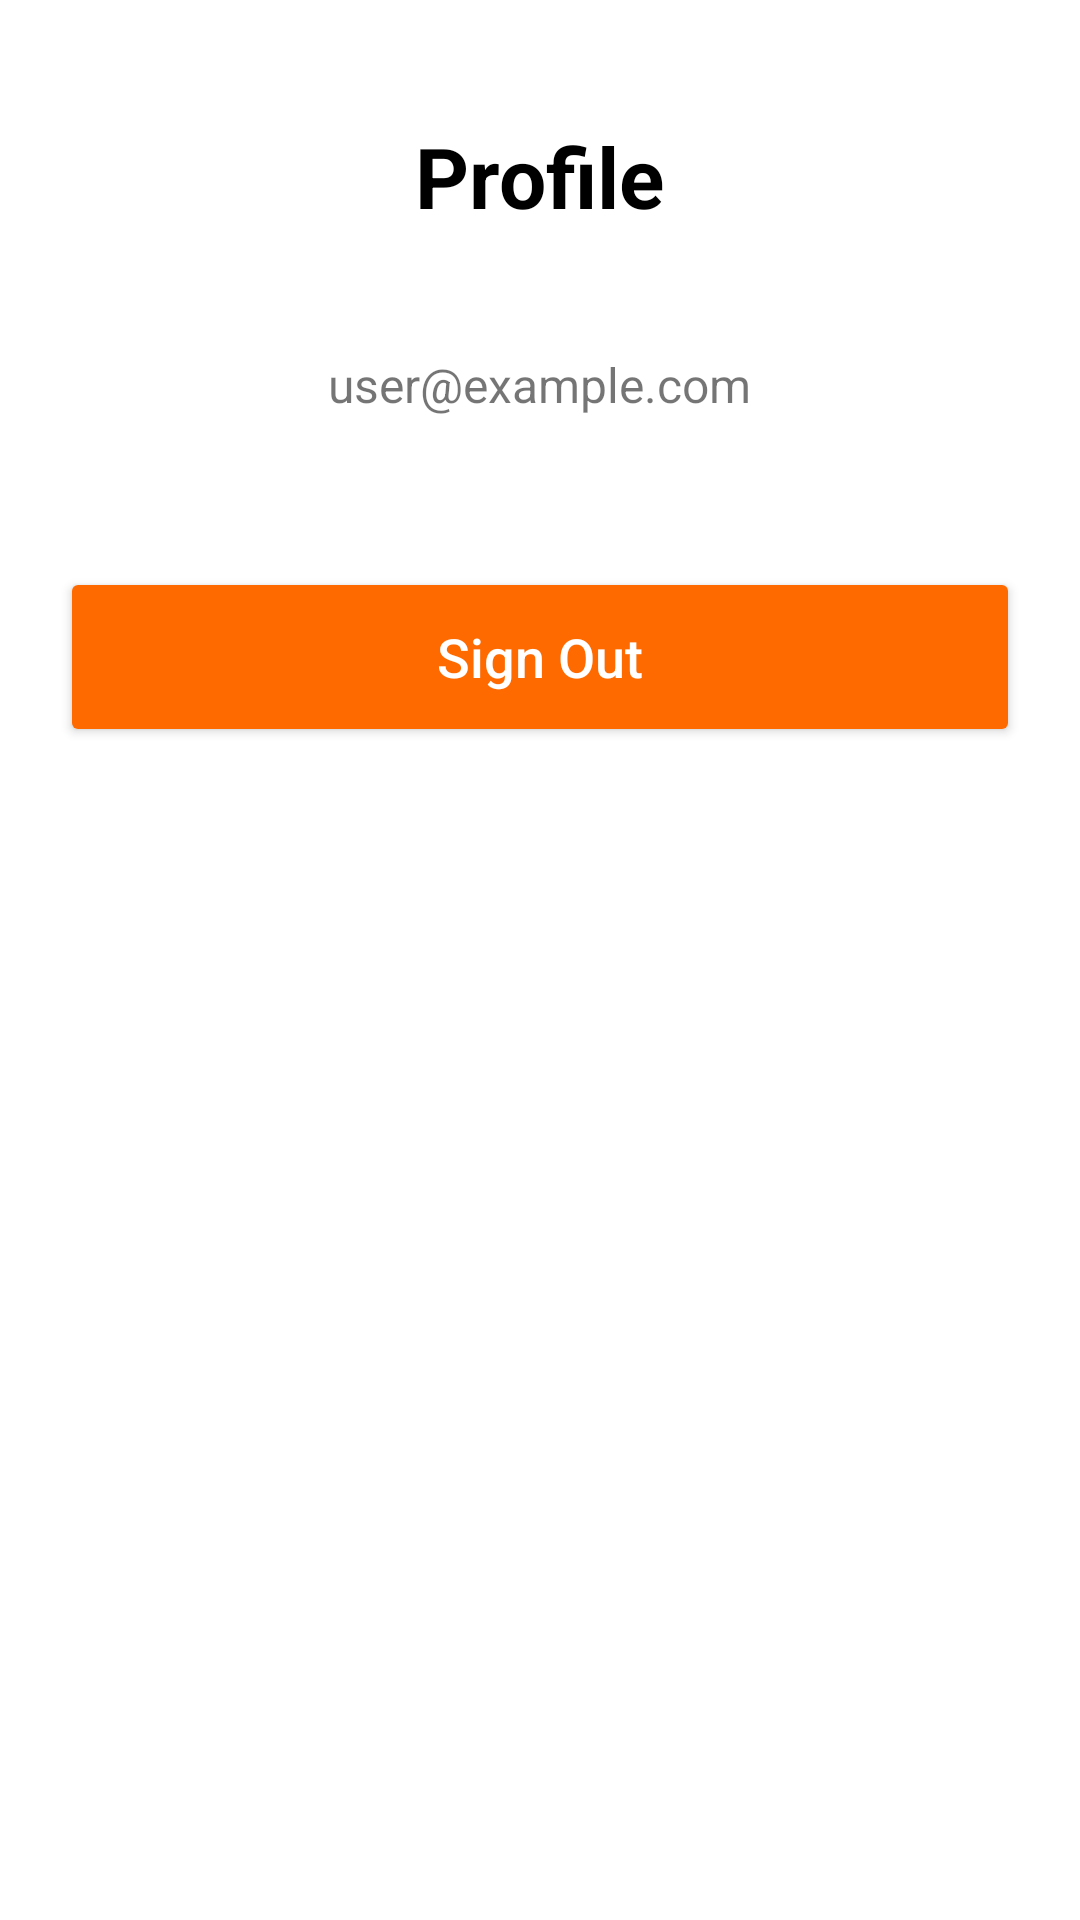

This screen was rendered from an Android layout file. Write that file and the resources it references.
<!-- AndroidManifest.xml: application theme Theme.App -->
<!-- res/layout/fragment_settings.xml -->
<?xml version="1.0" encoding="utf-8"?>
<LinearLayout xmlns:android="http://schemas.android.com/apk/res/android"
    xmlns:app="http://schemas.android.com/apk/res-auto"
    android:layout_width="match_parent"
    android:layout_height="match_parent"
    android:orientation="vertical"
    android:padding="20dp"
    android:gravity="center_horizontal">

    <TextView
        android:layout_width="wrap_content"
        android:layout_height="wrap_content"
        android:text="Profile"
        android:textSize="28sp"
        android:textStyle="bold"
        android:textColor="@color/black"
        android:layout_marginTop="20dp"
        android:layout_marginBottom="40dp"/>



    <TextView
        android:id="@+id/tv_user_email"
        android:layout_width="wrap_content"
        android:layout_height="wrap_content"
        android:text="user@example.com"
        android:textSize="16sp"
        android:layout_marginBottom="50dp"/>

    <Button
        android:id="@+id/btn_logout"
        android:layout_width="match_parent"
        android:layout_height="60dp"
        android:text="Sign Out"
        android:textAllCaps="false"
        android:textSize="18sp"
        android:textColor="@color/white"
        android:backgroundTint="@color/primary_orange"
        app:cornerRadius="15dp"
        app:icon="@drawable/ic_logo_out"
        app:iconGravity="textStart"
        android:elevation="4dp"/>

</LinearLayout>
<!-- resources referenced by this layout -->
<resources>
  <color name="black">#000000</color>
  <color name="primary_orange">#FF6A00</color>
  <color name="white">#FFFFFF</color>
  <style name="Theme.App" parent="Theme.MaterialComponents.DayNight.NoActionBar">
          <item name="android:windowBackground">@color/app_bg</item>
          <item name="android:statusBarColor">@color/app_bg</item>
      </style>
  <color name="app_bg">#FFFFFF</color>
</resources>
